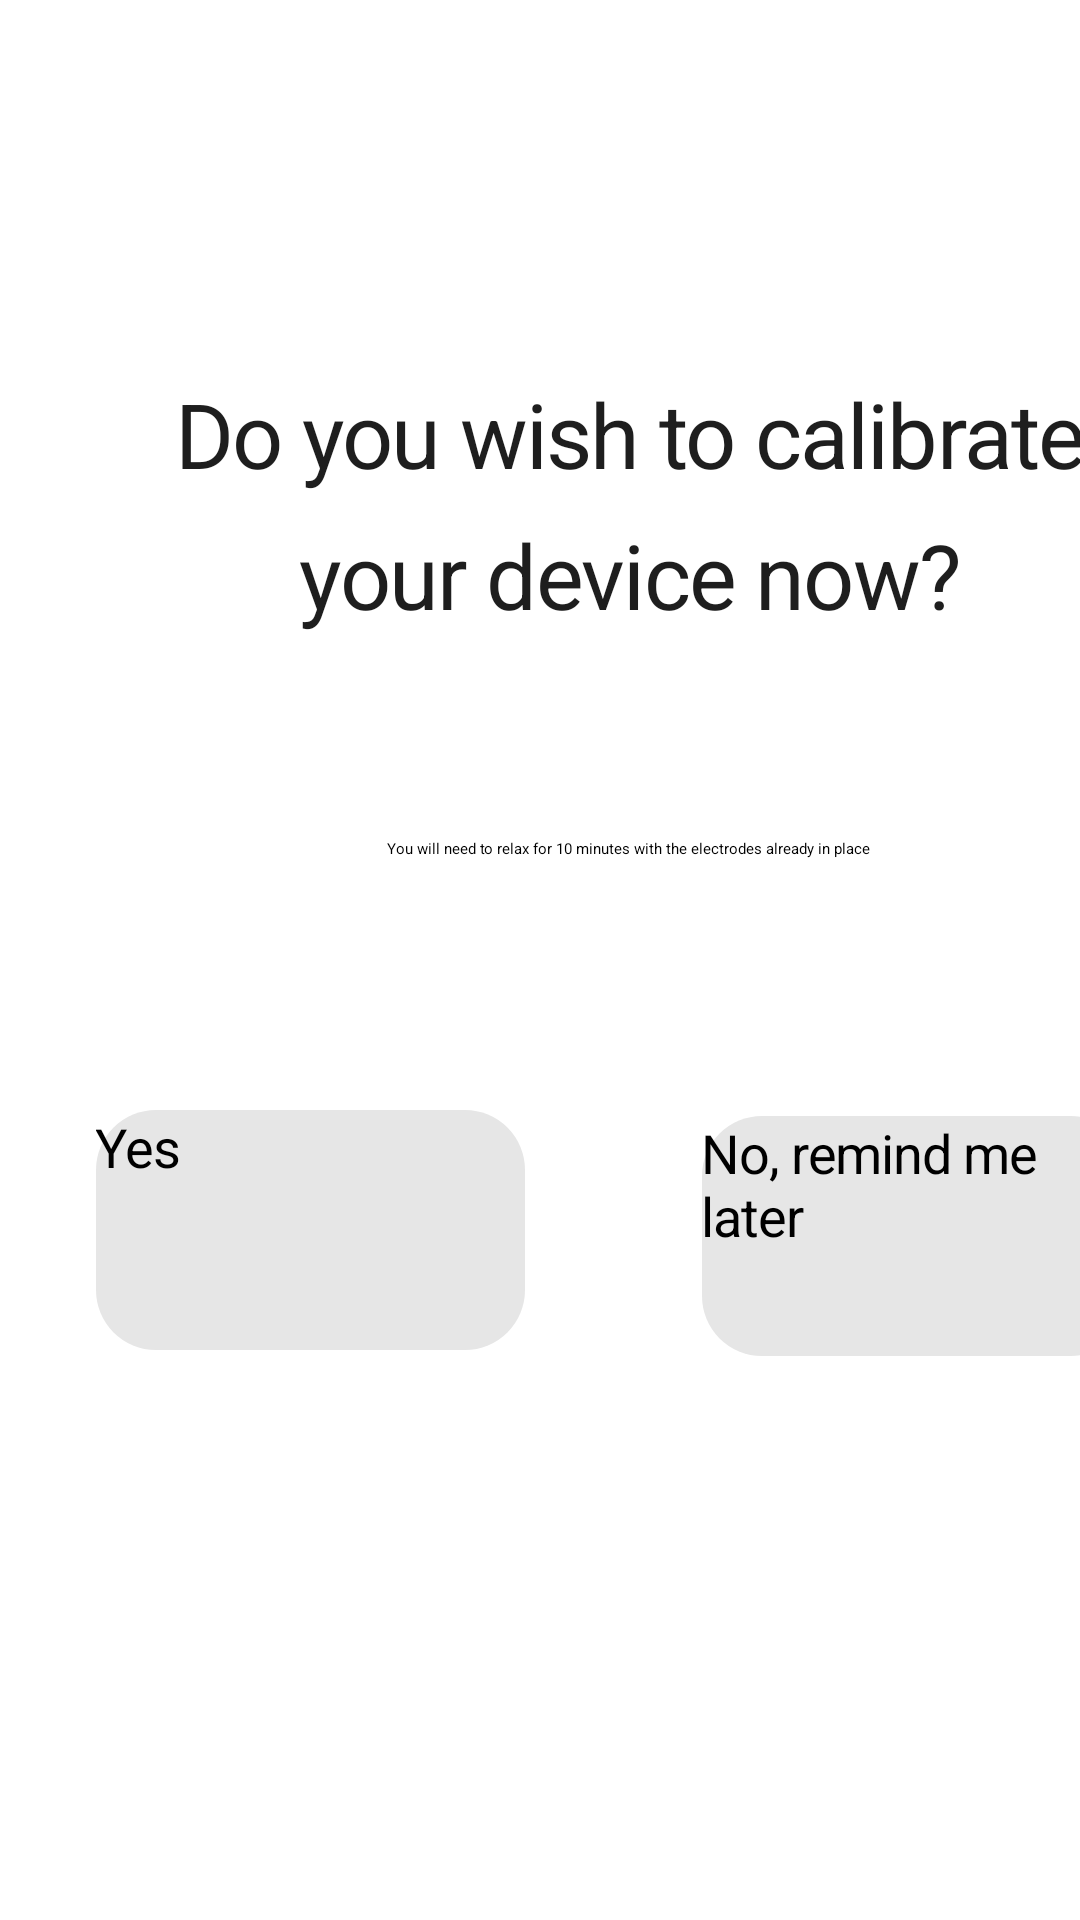

Write the Android layout XML for this screen, with the resource values it uses.
<!-- AndroidManifest.xml: application theme Theme.EPICarevFM2 -->
<!-- res/layout/activity_calibration.xml -->
<?xml version="1.0" encoding="utf-8"?>
<androidx.constraintlayout.widget.ConstraintLayout xmlns:android="http://schemas.android.com/apk/res/android"
    xmlns:app="http://schemas.android.com/apk/res-auto"
    xmlns:tools="http://schemas.android.com/tools"
    android:id="@+id/shape_with_"
    android:layout_width="684dp"
    android:layout_height="1288dp"
    android:layout_alignParentLeft="true"
    android:layout_alignParentTop="true">

    <ImageView
        android:id="@+id/imageView11"
        android:layout_width="match_parent"
        android:layout_height="match_parent"
        android:scaleType="fitXY"
        app:layout_constraintBottom_toBottomOf="parent"
        app:layout_constraintEnd_toEndOf="parent"
        app:layout_constraintStart_toStartOf="parent"
        app:layout_constraintTop_toTopOf="parent"
        app:srcCompat="@drawable/background" />

    <TextView
        android:id="@+id/report"
        android:layout_width="350dp"
        android:layout_height="wrap_content"
        android:layout_marginLeft="35dp"
        android:layout_marginTop="130dp"
        android:gravity="center|top"
        android:lineSpacingExtra="12sp"
        android:text="Do you wish to calibrate your device now?"
        android:textAppearance="@style/report"
        android:translationY="-5.8sp"
        app:layout_constraintLeft_toLeftOf="parent"
        app:layout_constraintTop_toTopOf="parent" />

    <Button
        android:id="@+id/location_button_yes"
        android:layout_width="143dp"
        android:layout_height="80dp"
        android:layout_marginLeft="32dp"
        android:layout_marginTop="370dp"
        android:background="@drawable/rounded_button"
        android:text="Yes"
        android:textAppearance="@style/botones_inferiores"
        android:textColor="#000000"
        app:layout_constraintLeft_toLeftOf="parent"
        app:layout_constraintTop_toTopOf="parent" />

    <Button
        android:id="@+id/location_button_no"
        android:layout_width="143dp"
        android:layout_height="80dp"
        android:layout_marginLeft="234dp"
        android:layout_marginTop="372dp"
        android:background="@drawable/rounded_button"
        android:text="No, remind me later"
        android:textAppearance="@style/botones_inferiores"
        android:textColor="#000000"
        app:layout_constraintLeft_toLeftOf="parent"
        app:layout_constraintTop_toTopOf="parent" />

    <TextView
        android:id="@+id/textView3"
        android:layout_width="313dp"
        android:layout_height="46dp"
        android:layout_marginStart="53dp"
        android:layout_marginTop="260dp"
        android:gravity="center"
        android:text="You will need to relax for 10 minutes with the electrodes already in place"
        app:layout_constraintStart_toStartOf="parent"
        app:layout_constraintTop_toTopOf="parent" />

</androidx.constraintlayout.widget.ConstraintLayout>
<!-- resources referenced by this layout -->
<resources>
  <!-- drawable rounded_button (drawable) -->
  <?xml version="1.0" encoding="utf-8"?>
  <shape xmlns:android="http://schemas.android.com/apk/res/android"
      android:shape="rectangle">
      <corners android:radius="20dp" />
      <solid android:color="#E6E6E6" />
  </shape>
  <style name="botones_inferiores">
          <item name="android:textSize">18sp</item>
          <item name="android:letterSpacing">-0.02</item>
      </style>
  <style name="report">
          <item name="android:textSize">30sp</item>
          <item name="android:letterSpacing">-0.02</item>
          <item name="android:textColor">#1E1E1E</item>
      </style>
  <style name="Theme.EPICarevFM2" parent="Theme.MaterialComponents.DayNight.DarkActionBar">
          
          <item name="colorPrimary">@color/purple_200</item>
          <item name="colorPrimaryVariant">@color/purple_700</item>
          <item name="colorOnPrimary">@color/black</item>
          
          <item name="colorSecondary">@color/teal_200</item>
          <item name="colorSecondaryVariant">@color/teal_200</item>
          <item name="colorOnSecondary">@color/black</item>
          
          <item name="android:statusBarColor">?attr/colorPrimaryVariant</item>
          
      </style>
  <color name="purple_200">#FFBB86FC</color>
  <color name="purple_700">#FF3700B3</color>
  <color name="black">#FF000000</color>
  <color name="teal_200">#FF03DAC5</color>
</resources>
